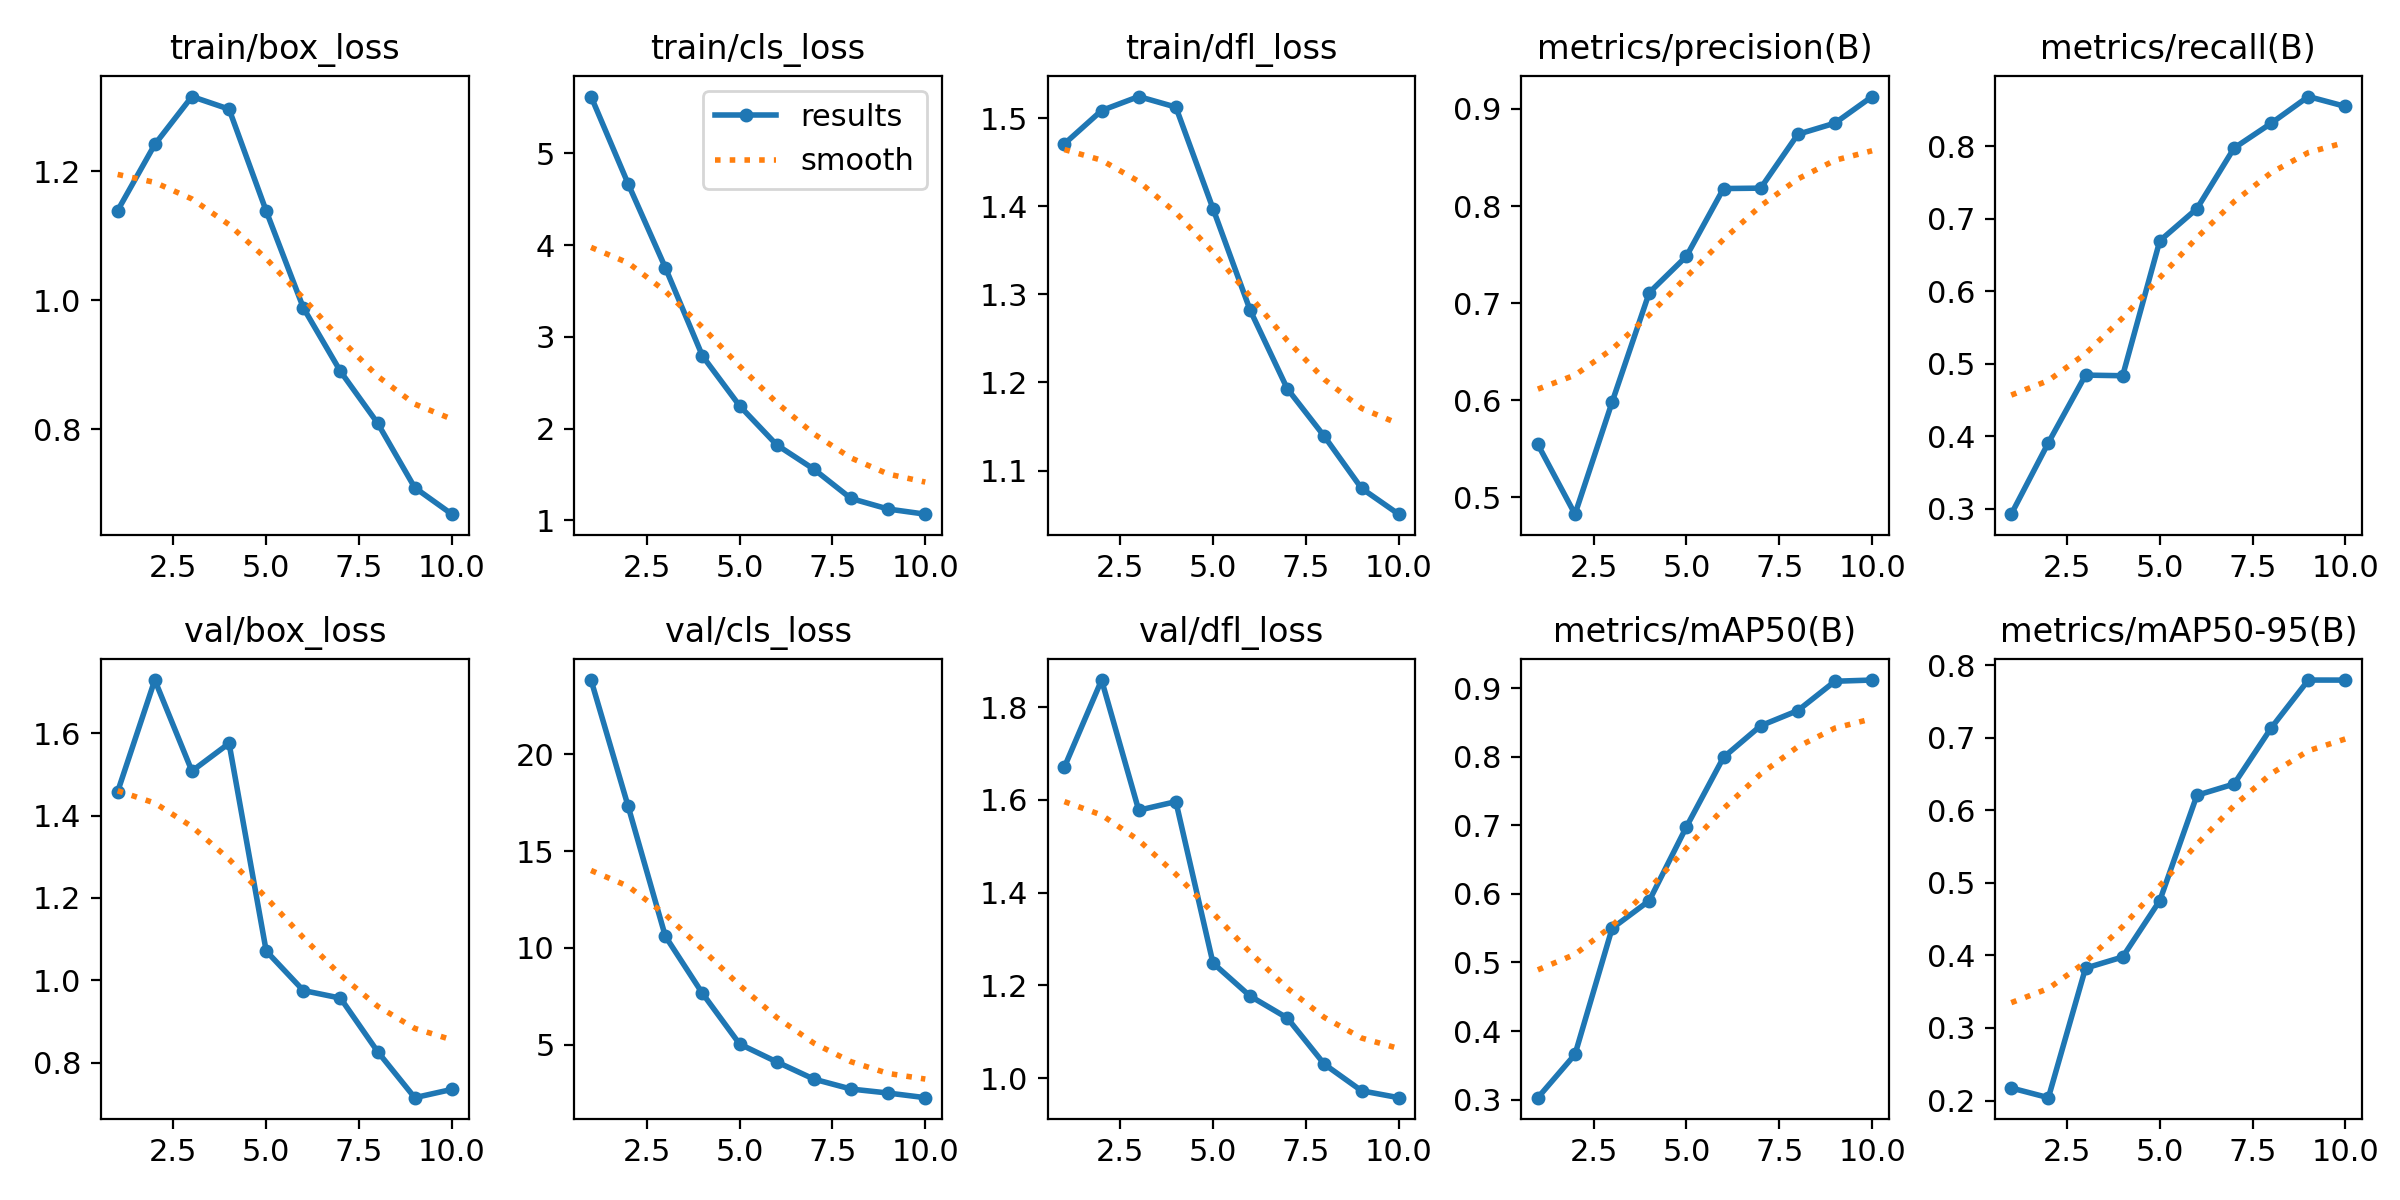

Values plotted in this chart, from the file beside it:
epoch, time, train/box_loss, train/cls_loss, train/dfl_loss, metrics/precision(B), metrics/recall(B), metrics/mAP50(B), metrics/mAP50-95(B), val/box_loss, val/cls_loss, val/dfl_loss, lr/pg0, lr/pg1, lr/pg2
1, 550.1, 1.139, 5.62, 1.471, 0.5543, 0.2927, 0.3027, 0.2173, 1.458, 23.84, 1.671, 0.0003684, 0.0003684, 0.0003684
2, 1089, 1.241, 4.667, 1.509, 0.4824, 0.3912, 0.3658, 0.2039, 1.729, 17.3, 1.858, 0.0006656, 0.0006656, 0.0006656
3, 1625, 1.316, 3.754, 1.524, 0.598, 0.4844, 0.5499, 0.3824, 1.508, 10.6, 1.578, 0.0008895, 0.0008895, 0.0008895
4, 2159, 1.296, 2.791, 1.512, 0.7107, 0.4835, 0.5902, 0.3979, 1.575, 7.648, 1.596, 0.000781, 0.000781, 0.000781
5, 2693, 1.138, 2.248, 1.397, 0.7482, 0.6694, 0.6979, 0.4756, 1.071, 5.033, 1.248, 0.000671, 0.000671, 0.000671
6, 3229, 0.9883, 1.821, 1.282, 0.818, 0.7137, 0.7995, 0.6207, 0.9754, 4.11, 1.177, 0.0005611, 0.0005611, 0.0005611
7, 3762, 0.8898, 1.556, 1.193, 0.8184, 0.7972, 0.8455, 0.6362, 0.957, 3.22, 1.129, 0.0004511, 0.0004511, 0.0004511
8, 4295, 0.8097, 1.237, 1.139, 0.8739, 0.8314, 0.8676, 0.7136, 0.8273, 2.708, 1.03, 0.0003411, 0.0003411, 0.0003411
9, 4828, 0.7097, 1.122, 1.08, 0.8854, 0.8682, 0.9105, 0.7795, 0.7155, 2.501, 0.9725, 0.0002311, 0.0002311, 0.0002311
10, 5358, 0.6686, 1.066, 1.05, 0.9128, 0.8546, 0.9122, 0.7794, 0.7355, 2.261, 0.9577, 0.0001211, 0.0001211, 0.0001211
